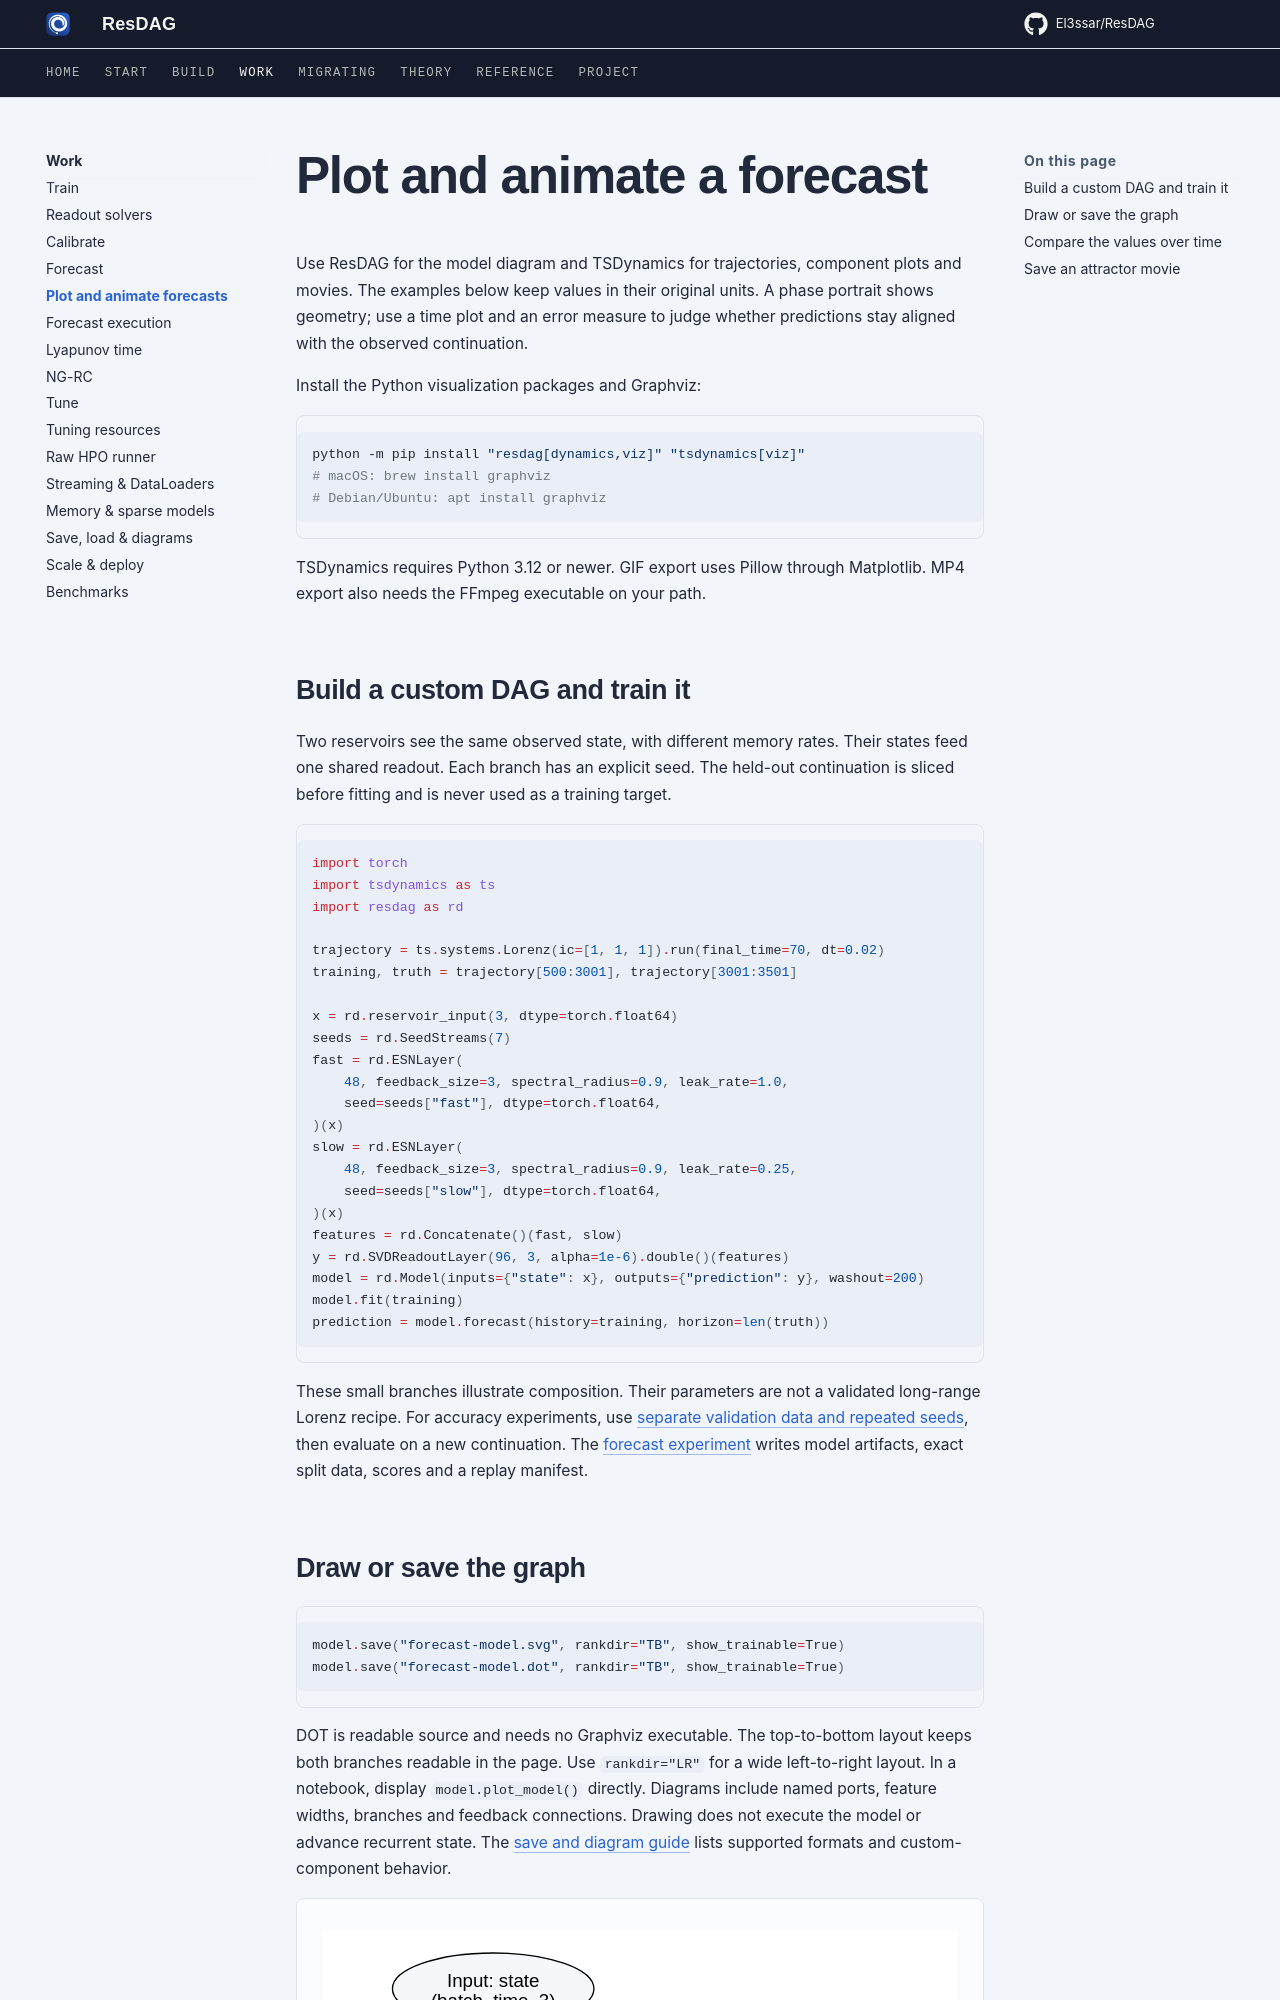

repository: El3ssar/ResDAG · page: workflows/visualize/index.html · generator: mkdocs

---
description: Draw custom DAGs, compare observed and predicted trajectories, and save attractor animations through TSDynamics.
---

# Plot and animate a forecast

Use ResDAG for the model diagram and TSDynamics for trajectories, component
plots and movies. The examples below keep values in their original units.
A phase portrait shows geometry; use a time plot and an error measure to judge
whether predictions stay aligned with the observed continuation.

Install the Python visualization packages and Graphviz:

```sh
python -m pip install "resdag[dynamics,viz]" "tsdynamics[viz]"
# macOS: brew install graphviz
# Debian/Ubuntu: apt install graphviz
```

TSDynamics requires Python 3.12 or newer. GIF export uses Pillow through
Matplotlib. MP4 export also needs the FFmpeg executable on your path.

## Build a custom DAG and train it

Two reservoirs see the same observed state, with different memory rates.
Their states feed one shared readout. Each branch has an explicit seed.
The held-out continuation is sliced before fitting and is never used as a
training target.

```python
import torch
import tsdynamics as ts
import resdag as rd

trajectory = ts.systems.Lorenz(ic=[1, 1, 1]).run(final_time=70, dt=0.02)
training, truth = trajectory[500:3001], trajectory[3001:3501]

x = rd.reservoir_input(3, dtype=torch.float64)
seeds = rd.SeedStreams(7)
fast = rd.ESNLayer(
    48, feedback_size=3, spectral_radius=0.9, leak_rate=1.0,
    seed=seeds["fast"], dtype=torch.float64,
)(x)
slow = rd.ESNLayer(
    48, feedback_size=3, spectral_radius=0.9, leak_rate=0.25,
    seed=seeds["slow"], dtype=torch.float64,
)(x)
features = rd.Concatenate()(fast, slow)
y = rd.SVDReadoutLayer(96, 3, alpha=1e-6).double()(features)
model = rd.Model(inputs={"state": x}, outputs={"prediction": y}, washout=200)
model.fit(training)
prediction = model.forecast(history=training, horizon=len(truth))
```

These small branches illustrate composition. Their parameters are not a
validated long-range Lorenz recipe. For accuracy experiments, use
[separate validation data and repeated seeds](tune.md), then evaluate on a new
continuation. The [forecast experiment](../start/forecast-experiment.md) writes
model artifacts, exact split data, scores and a replay manifest.
